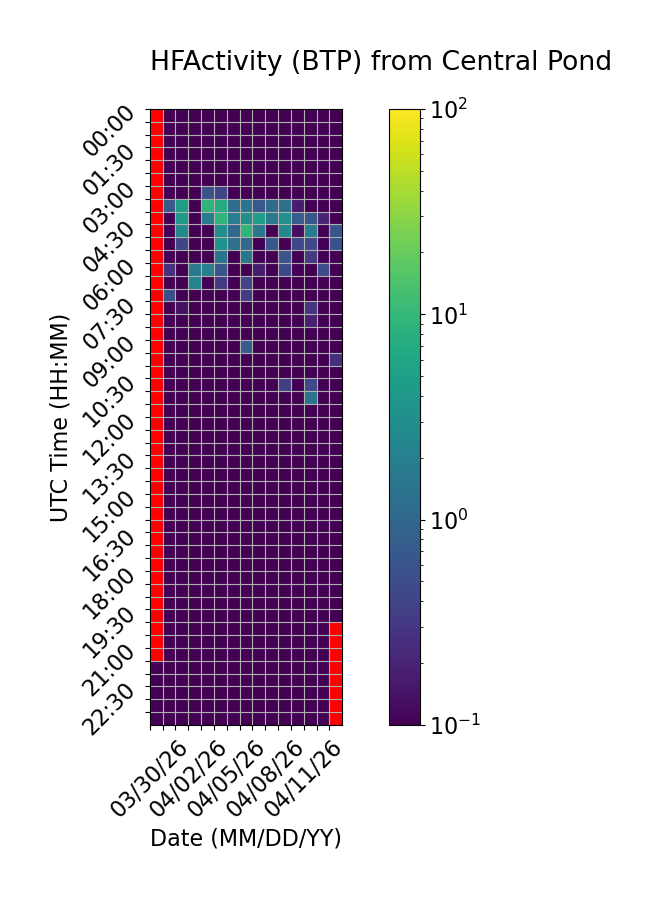

The file beside this chart, header and first rows:
Time (UTC), 03/30/26, 03/31/26, 04/01/26, 04/02/26, 04/03/26, 04/04/26, 04/05/26, 04/06/26, 04/07/26, 04/08/26, 04/09/26, 04/10/26, 04/11/26, 04/12/26, 04/13/26
00:00, , 0.0, 0.0, 0.0, 0.0, 0.0, 0.0, 0.0, 0.0, 0.0, 0.0, 0.0, 0.0, 0.0, 0.0
00:30, , 0.0, 0.0, 0.0, 0.0, 0.0, 0.0, 0.0, 0.0, 0.0, 0.0, 0.0, 0.0, 0.0, 0.0
01:00, , 0.0, 0.0, 0.0, 0.0, 0.0, 0.0, 0.0, 0.0, 0.0, 0.0, 0.0, 0.0, 0.0, 0.0
01:30, , 0.0, 0.0, 0.0, 0.0, 0.0, 0.0, 0.0, 0.0, 0.0, 0.0, 0.0, 0.0, 0.0, 0.0
02:00, , 0.0, 0.0, 0.0, 0.0, 0.0, 0.0, 0.0, 0.0, 0.0, 0.0, 0.0, 0.0, 0.0, 0.0
02:30, , 0.0, 0.0, 0.0, 0.0, 0.0, 0.0, 0.0, 0.0, 0.0, 0.0, 0.0, 0.0, 0.0, 0.0
03:00, , 0.0, 0.0, 0.0, 0.556, 0.399, 0.0, 0.0, 0.0, 0.0, 0.0, 0.0, 0.0, 0.0, 0.0
03:30, , 0.6962, 4.667, 0.0, 8.955, 7.073, 1.178, 1.385, 0.6564, 1.087, 1.239, 0.1685, 0.0, 0.0, 0.0
04:00, , 0.0, 4.058, 0.0, 1.878, 9.072, 1.901, 3.006, 4.798, 1.643, 3.319, 0.7289, 0.6313, 0.2, 0.0
04:30, , 0.0, 2.523, 0.0, 0.0, 3.088, 1.038, 9.076, 1.569, 0.0, 2.477, 0.129, 1.875, 0.0, 0.6183
05:00, , 0.0, 0.4207, 0.0, 0.0, 3.382, 1.267, 1.022, 0.0, 0.6507, 0.0, 0.4398, 0.4609, 0.0, 0.5697
05:30, , 0.0, 0.0, 0.0, 0.0, 1.423, 0.0, 1.453, 0.0, 0.0, 0.5879, 0.0, 0.3123, 0.0, 0.0
06:00, , 0.2709, 0.0, 1.623, 1.981, 0.6352, 0.0, 0.0, 0.1761, 0.0, 0.4452, 0.0, 0.0, 0.5126, 0.0
06:30, , 0.0, 0.0, 2.216, 0.0, 0.3237, 0.0, 0.4007, 0.0, 0.0, 0.0, 0.0, 0.0665, 0.0, 0.0
07:00, , 0.5272, 0.0, 0.0, 0.0, 0.0, 0.0, 0.3419, 0.0, 0.0, 0.0, 0.0, 0.0, 0.0, 0.0
07:30, , 0.0, 0.1374, 0.0, 0.0, 0.0, 0.0, 0.0, 0.0, 0.0, 0.0, 0.03293, 0.2906, 0.0, 0.0
08:00, , 0.0, 0.0, 0.0, 0.0, 0.0, 0.0, 0.0, 0.0, 0.0, 0.0, 0.01134, 0.1895, 0.0, 0.1027
08:30, , 0.0, 0.0, 0.0, 0.0, 0.0, 0.0, 0.0, 0.0, 0.0, 0.0, 0.0, 0.0, 0.0, 0.0
09:00, , 0.0, 0.0, 0.0, 0.0, 0.0, 0.0, 0.7421, 0.0, 0.0, 0.0, 0.0, 0.0, 0.0, 0.0
09:30, , 0.0, 0.0, 0.0, 0.0, 0.0, 0.0, 0.0, 0.0, 0.0, 0.0, 0.0, 0.0, 0.0, 0.26
10:00, , 0.0, 0.0, 0.0, 0.0, 0.0, 0.0, 0.0, 0.0, 0.0, 0.0, 0.0, 0.0, 0.0, 0.0
10:30, , 0.0, 0.0, 0.0, 0.0, 0.0, 0.0, 0.0, 0.0, 0.0, 0.3539, 0.0, 0.4803, 0.0, 0.0
11:00, , 0.0, 0.0, 0.0, 0.0, 0.0, 0.0, 0.0, 0.0, 0.0, 0.0, 0.0, 1.385, 0.0, 0.0
11:30, , 0.0, 0.0, 0.0, 0.0, 0.0, 0.0, 0.0, 0.0, 0.0, 0.0, 0.0, 0.0, 0.0, 0.0
12:00, , 0.0, 0.0, 0.0, 0.0, 0.0, 0.0, 0.0, 0.0, 0.0, 0.0, 0.0, 0.0, 0.0, 0.0
12:30, , 0.0, 0.0, 0.0, 0.0, 0.0, 0.0, 0.0, 0.0, 0.0, 0.0, 0.0, 0.0, 0.0, 0.0
13:00, , 0.0, 0.0, 0.0, 0.0, 0.0, 0.0, 0.0, 0.0, 0.0, 0.0, 0.0, 0.0, 0.0, 0.0
13:30, , 0.0, 0.0, 0.0, 0.0, 0.0, 0.0, 0.0, 0.0, 0.0, 0.0, 0.0, 0.0, 0.0, 0.0
14:00, , 0.0, 0.0, 0.0, 0.0, 0.0, 0.0, 0.0, 0.0, 0.0, 0.0, 0.0, 0.0, 0.0, 0.0
14:30, , 0.0, 0.0, 0.0, 0.0, 0.0, 0.0, 0.0, 0.0, 0.0, 0.0, 0.0, 0.0, 0.0, 0.0
15:00, , 0.0, 0.0, 0.0, 0.0, 0.0, 0.0, 0.0, 0.0, 0.0, 0.0, 0.0, 0.0, 0.0, 0.0
15:30, , 0.0, 0.0, 0.0, 0.0, 0.0, 0.0, 0.0, 0.0, 0.0, 0.0, 0.0, 0.0, 0.0, 0.0
16:00, , 0.0, 0.0, 0.0, 0.0, 0.0, 0.0, 0.0, 0.0, 0.0, 0.0, 0.0, 0.0, 0.0, 0.0
16:30, , 0.0, 0.0, 0.0, 0.0, 0.0, 0.0, 0.0, 0.0, 0.0, 0.0, 0.0, 0.0, 0.0, 0.0
17:00, , 0.0, 0.0, 0.0, 0.0, 0.0, 0.0, 0.0, 0.0, 0.0, 0.0, 0.0, 0.0, 0.0, 0.0
17:30, , 0.0, 0.0, 0.0, 0.0, 0.0, 0.0, 0.0, 0.0, 0.0, 0.0, 0.0, 0.0, 0.0, 0.0
18:00, , 0.0, 0.0, 0.0, 0.0, 0.0, 0.0, 0.0, 0.0, 0.0, 0.0, 0.0, 0.0, 0.0, 0.0
18:30, , 0.0, 0.0, 0.0, 0.0, 0.0, 0.0, 0.0, 0.0, 0.0, 0.0, 0.0, 0.0, 0.0, 0.0
19:00, , 0.0, 0.0, 0.0, 0.0, 0.0, 0.0, 0.0, 0.0, 0.0, 0.0, 0.0, 0.0, 0.0, 0.0
19:30, , 0.0, 0.0, 0.0, 0.0, 0.0, 0.0, 0.0, 0.0, 0.0, 0.0, 0.0, 0.0, 0.0, 0.0
20:00, , 0.0, 0.0, 0.0, 0.0, 0.0, 0.0, 0.0, 0.0, 0.0, 0.0, 0.0, 0.0, 0.0, 
20:30, , 0.0, 0.0, 0.0, 0.0, 0.0, 0.0, 0.0, 0.0, 0.0, 0.0, 0.0, 0.0, 0.0, 
21:00, , 0.0, 0.0, 0.0, 0.0, 0.0, 0.0, 0.0, 0.0, 0.0, 0.0, 0.0, 0.0, 0.0, 
21:30, 0.0, 0.0, 0.0, 0.0, 0.0, 0.0, 0.0, 0.0, 0.0, 0.0, 0.0, 0.0, 0.0, 0.0, 
22:00, 0.0, 0.0, 0.0, 0.0, 0.0, 0.0, 0.0, 0.0, 0.0, 0.0, 0.0, 0.0, 0.0, 0.0, 
22:30, 0.0, 0.0, 0.0, 0.0, 0.0, 0.0, 0.0, 0.0, 0.0, 0.0, 0.0, 0.0, 0.0, 0.0, 
23:00, 0.0, 0.0, 0.0, 0.0, 0.0, 0.0, 0.0, 0.0, 0.0, 0.0, 0.0, 0.0, 0.0, 0.0, 
23:30, 0.0, 0.0, 0.0, 0.0, 0.0, 0.0, 0.0, 0.0, 0.0, 0.0, 0.0, 0.0, 0.0, 0.0, 
